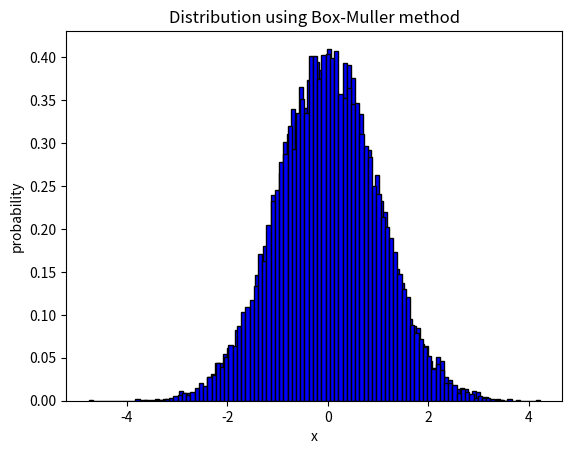

Reproduce this figure in Python.
import math
import numpy
import matplotlib
import matplotlib.pyplot as plt

"""
Generate Gaussian noise
1. Inverse transforming
2. Box-Muller method
"""


class GaussianNoiseSimulation:
    def __init__(self):
        pass

    """
    1. Inverse transforming method
    using the method given by 26.2.17 formula in 'Handbook of 
    Mathematical Functions With Formulas, Graphs, and Mathematical Tables'
    """

    # pdf of N(0,1)
    def pdf(self, x) -> float:
        pdf = (1 / math.sqrt(2 * math.pi)) * (math.e ** (-(x ** 2) / 2))
        return pdf

    def cdf(self, x, sigma=1, mu=0):
        x_norm = (x - mu) / sigma
        p = 0.2316419
        b1 = 0.319381530
        b2 = -0.356563782
        b3 = 1.781477937
        b4 = -1.821255978
        b5 = 1.330274429
        if x_norm >= 0:
            t = 1 / (p * x_norm + 1)
            P = 1 - self.pdf(x_norm) * t * (b1 + t * (b2 + t * (b3 + t * (b4 + t * b5))))
            # P = 1-self.pdf(x_norm)*(b1*t+b2*(t**2)+b3*(t**3)+b4*(t**4)+b5*(t**5))
        else:
            t = 1 / (-p * x_norm + 1)
            P = self.pdf(x_norm) * t * (b1 + t * (b2 + t * (b3 + t * (b4 + t * b5))))
        return P

    """z is the generated uniform variable"""

    def inverse(self, z, lower=-8.0, upper=8.0, e= 1e-8) -> float:
        mid = lower + (upper - lower) / 2
        cdf = self.cdf(mid)
        if math.fabs(cdf - z) <= e:
            return mid
        if cdf >= z:
            return self.inverse(z, lower, mid)
        else:
            return self.inverse(z, mid, upper)

    def inverse_transform_method(self, n):
        u = numpy.random.uniform(0, 1, n)
        generated_gn = []
        for i in range(n):
            generated_gn.append(self.inverse(u[i]))
        return generated_gn

    """generate n uniform var and computes the corresponding normal var"""

    """
    2. Box-Muller method
    input: n
    output: 2*n normal random numbers
    """

    def box_muller_method(self, n):
        u1 = numpy.random.uniform(0, 1, n)
        u2 = numpy.random.uniform(0, 1, n)
        generated_gn = []
        for i in range(n):
            n1 = math.sqrt(-2 * math.log(u1[i])) * math.cos(2 * math.pi * u2[i])
            n2 = math.sqrt(-2 * math.log(u1[i])) * math.sin(2 * math.pi * u2[i])
            generated_gn.extend([n1, n2])

        return generated_gn

    def generateNGn(self, n, method):
        if method == 'inverse':
            return self.inverse_transform_method(n)
        elif method == 'box-muller':
            return self.box_muller_method(n)

    def draw_histogram(self, data, name):
        matplotlib.rcParams['axes.unicode_minus'] = False
        plt.hist(data, bins=100, density=True, facecolor="blue", edgecolor="black")
        plt.xlabel("x")
        plt.ylabel("probability")
        plt.title("Distribution using " + name)
        plt.show()

    def cal_sigma(self, data, mu):
        sum = 0
        for i in range(len(data)):
            try:
                sum += math.pow(data[i] - mu, 2)
            except:
                print(data[i], mu)
                # given the hint by Numerical solution of SDE
        return sum / (len(data) - 1)

    def cal_mu(self, data):
        s = sum(data)
        return s / len(data)


if __name__ == '__main__':
    gn = GaussianNoiseSimulation()
    # print("x = 0, sigma = 1, mu = 0: ", gn.cdf(0))
    # print("x = 0, sigma = 5, mu = 2: ", gn.cdf(0, 5, 2))
    # t = gn.inverse(0.1)
    # print("inverse of 0.1: ", t)
    num = 10000  # number of normal variables
    data_inverse = gn.generateNGn(num, 'inverse')
    sigma_inverse = gn.cal_sigma(data_inverse, 0)
    mu_inverse = gn.cal_mu(data_inverse)
    gn.draw_histogram(data_inverse, "inverse transforming method")

    data_box_muller = gn.generateNGn(num, 'box-muller')
    sigma_box_muller = gn.cal_sigma(data_box_muller, 0)
    mu_box_muller = gn.cal_mu(data_box_muller)
    gn.draw_histogram(data_box_muller, "Box-Muller method")

    print("Inverse method: sigma = ", sigma_inverse,", mu = ", mu_inverse)
    print("Box-Muller method: sigma = ", sigma_box_muller, ", mu = ", mu_box_muller)
    print(min(data_inverse), max(data_inverse))
